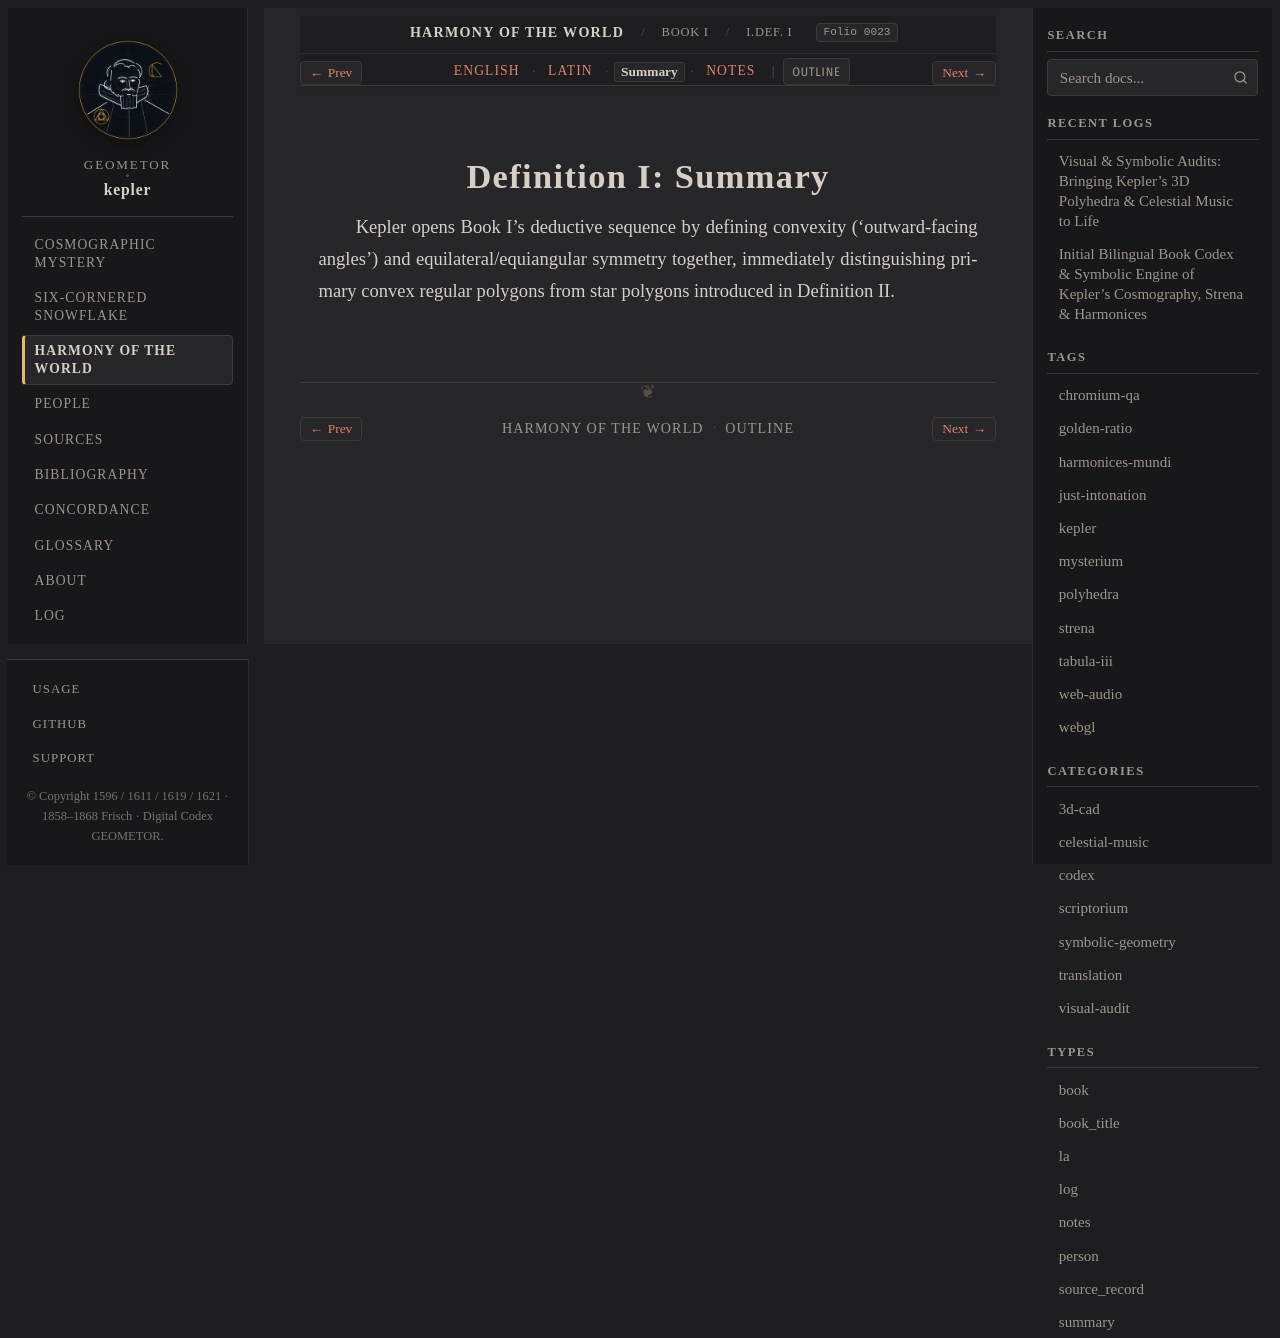

repository: geometor/kepler · page: harmonices_mundi/liber_i/def_01/summary.html · generator: sphinx

:type: summary
:layout: book
:canonical_id: I.Def. I
:order: 2
:folio: harmonices_mundi:0023

.. _hm-liber-i-def_01-summary:

Definition I: Summary
=====================

Kepler opens Book I's deductive sequence by defining convexity ('outward-facing angles') and equilateral/equiangular symmetry together, immediately distinguishing primary convex regular polygons from star polygons introduced in Definition II.
